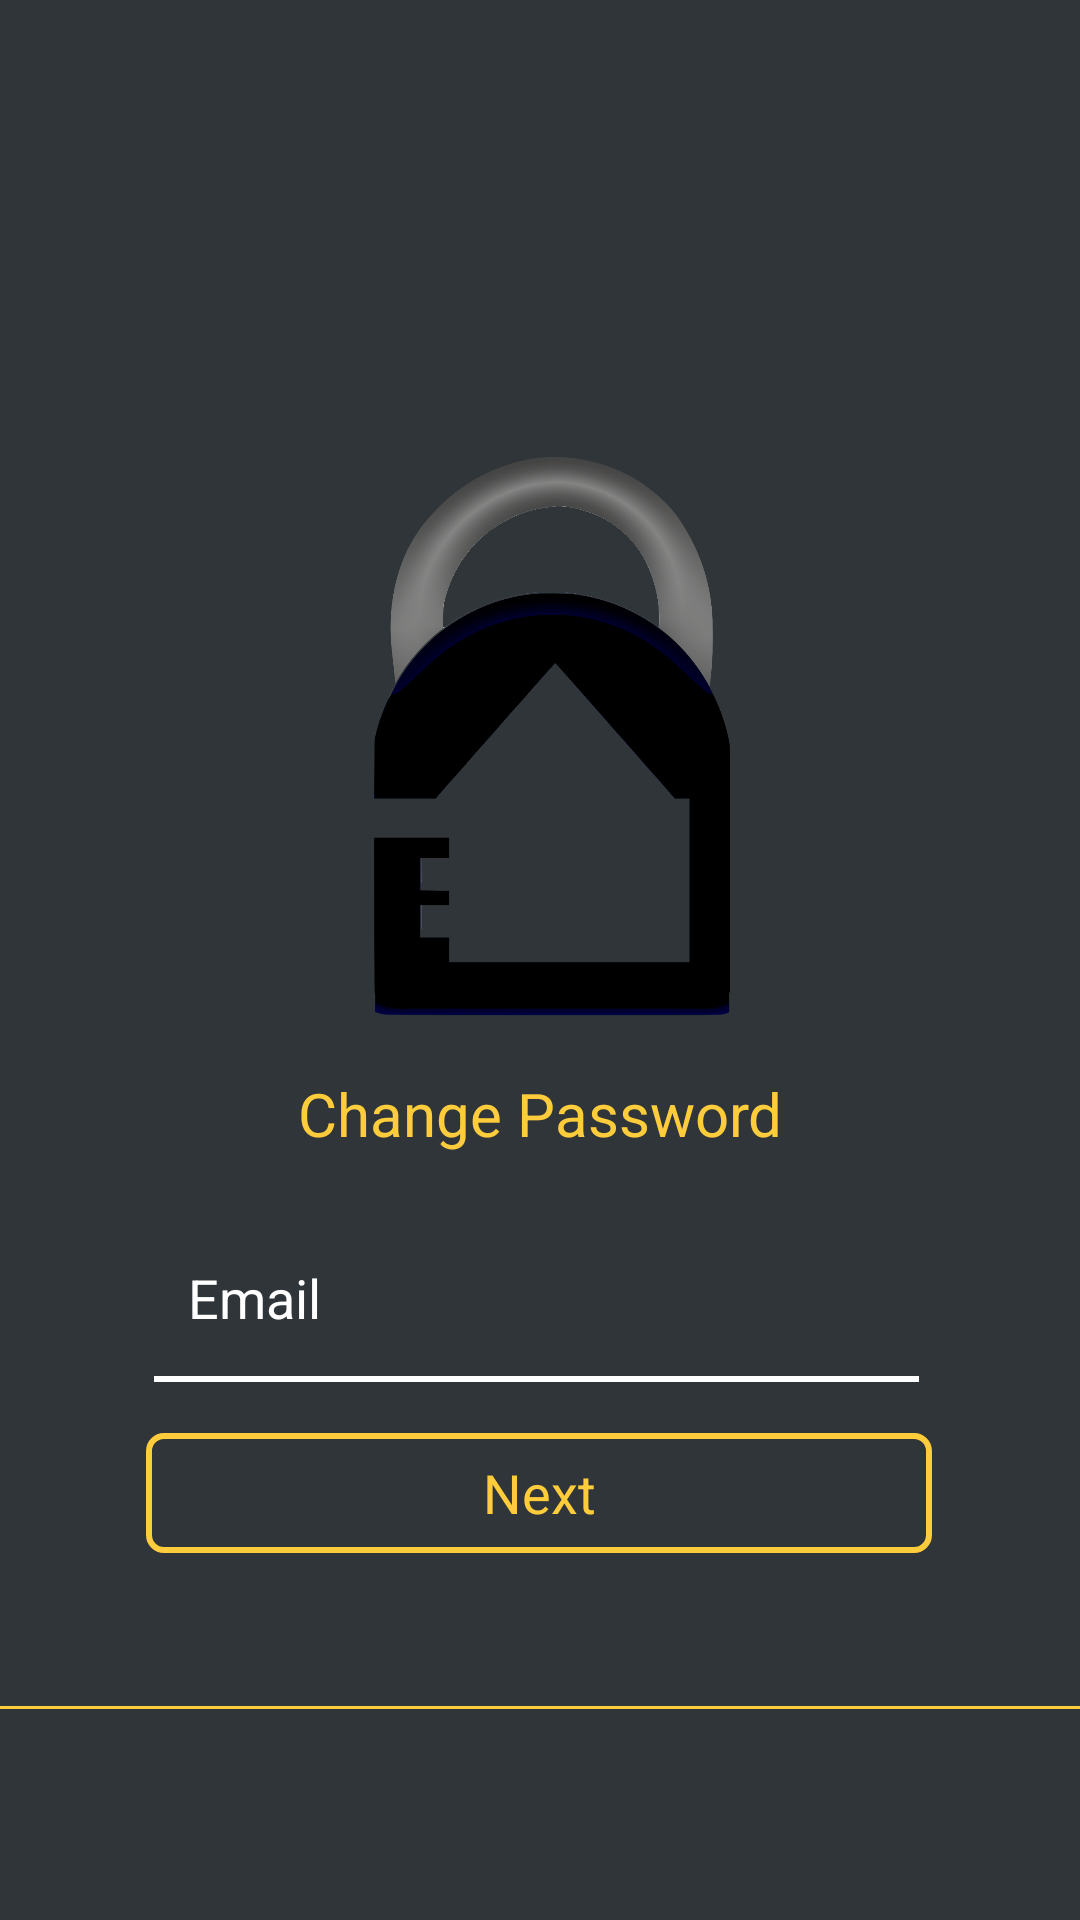

Produce the Android XML layout that renders to this screen, including the resource entries it uses.
<!-- AndroidManifest.xml: application theme AppTheme -->
<!-- res/layout/content_change_password_screen.xml -->
<?xml version="1.0" encoding="utf-8"?>
<androidx.constraintlayout.widget.ConstraintLayout xmlns:android="http://schemas.android.com/apk/res/android"
    xmlns:app="http://schemas.android.com/apk/res-auto"
    xmlns:tools="http://schemas.android.com/tools"
    android:layout_width="match_parent"
    android:layout_height="match_parent"
    app:layout_behavior="@string/appbar_scrolling_view_behavior"
    tools:context=".ChangePasswordScreen"
    tools:showIn="@layout/activity_change_password_screen"
    android:background="@color/background">

    <ImageView
        android:id="@+id/imageView2"
        android:layout_width="300dp"
        android:layout_height="270dp"
        android:layout_gravity="center_horizontal"
        android:contentDescription="@string/image"
        app:layout_constraintBottom_toBottomOf="parent"
        app:layout_constraintEnd_toEndOf="parent"
        app:layout_constraintHorizontal_bias="0.495"
        app:layout_constraintStart_toStartOf="parent"
        app:layout_constraintTop_toTopOf="parent"
        app:layout_constraintVertical_bias="0.29000002"
        app:srcCompat="@drawable/logo" />

    <TextView
        android:id="@+id/textView"
        android:layout_width="259dp"
        android:layout_height="42dp"
        android:layout_gravity="center_horizontal"
        android:gravity="center"
        android:text="@string/change_password"
        android:textColor="#ffcc3b"
        android:textSize="20sp"
        app:layout_constraintBottom_toTopOf="@+id/Email"
        app:layout_constraintEnd_toEndOf="parent"
        app:layout_constraintStart_toStartOf="parent"
        app:layout_constraintTop_toTopOf="parent"
        app:layout_constraintVertical_bias="0.95" />

    <EditText
        android:id="@+id/Email"
        android:layout_width="259dp"
        android:layout_height="46dp"
        android:layout_gravity="center_horizontal"
        android:background="@android:color/transparent"
        android:drawablePadding="12dp"
        android:ems="10"
        android:hint="@string/email"
        android:inputType="textEmailAddress"
        android:padding="12dp"
        android:textColor="@color/white"
        android:textColorHint="@color/white"
        app:layout_constraintBottom_toBottomOf="@+id/view16"
        app:layout_constraintEnd_toEndOf="parent"
        app:layout_constraintStart_toStartOf="parent"
        app:layout_constraintTop_toTopOf="parent"
        app:layout_constraintVertical_bias="0.99" />

    <View
        android:id="@+id/view16"
        android:layout_width="255sp"
        android:layout_height="2dp"
        android:layout_gravity="center_horizontal"
        android:background="@color/white"
        app:layout_constraintBottom_toTopOf="@+id/nxtbutton"
        app:layout_constraintEnd_toEndOf="parent"
        app:layout_constraintHorizontal_bias="0.488"
        app:layout_constraintStart_toStartOf="parent"
        app:layout_constraintTop_toTopOf="parent"
        app:layout_constraintVertical_bias="0.964" />

    <Button
        android:id="@+id/nxtbutton"
        style="@style/TextAppearance.AppCompat.Body1"
        android:layout_width="262dp"
        android:layout_height="40dp"
        android:layout_gravity="center_horizontal"
        android:background="@drawable/roundedbutton"
        android:clickable="true"
        android:focusable="true"
        android:text="@string/next"
        android:textAllCaps="false"
        android:textColor="#ffcc3b"
        android:textSize="18sp"
        android:textStyle="normal"
        app:layout_constraintBottom_toBottomOf="parent"
        app:layout_constraintEnd_toEndOf="parent"
        app:layout_constraintHorizontal_bias="0.495"
        app:layout_constraintStart_toStartOf="parent"
        app:layout_constraintTop_toTopOf="parent"
        app:layout_constraintVertical_bias="0.796" />

    <View
        android:id="@+id/view"
        android:layout_width="match_parent"
        android:layout_height="1dp"
        android:background="#ffcc3b"
        app:layout_constraintBottom_toBottomOf="parent"
        app:layout_constraintStart_toStartOf="parent"
        app:layout_constraintTop_toTopOf="parent"
        app:layout_constraintVertical_bias="0.89" />

</androidx.constraintlayout.widget.ConstraintLayout>
<!-- res/layout/activity_change_password_screen.xml (included above) -->
<?xml version="1.0" encoding="utf-8"?>
<androidx.coordinatorlayout.widget.CoordinatorLayout xmlns:android="http://schemas.android.com/apk/res/android"
    xmlns:app="http://schemas.android.com/apk/res-auto"
    xmlns:tools="http://schemas.android.com/tools"
    android:layout_width="match_parent"
    android:layout_height="match_parent"
    tools:context=".ChangePasswordScreen"
    android:background="@drawable/blue_gradient_background">

    <com.google.android.material.appbar.AppBarLayout
        android:layout_width="match_parent"
        android:layout_height="wrap_content"
        android:theme="@style/AppTheme.AppBarOverlay">

    </com.google.android.material.appbar.AppBarLayout>

    <include layout="@layout/content_change_password_screen" />

    <com.google.android.material.floatingactionbutton.FloatingActionButton
        android:id="@+id/HomeScreenButton"
        android:layout_width="wrap_content"
        android:layout_height="wrap_content"
        android:layout_gravity="bottom|start"
        android:layout_margin="@dimen/fab_margin"
        android:backgroundTint="#ffcc3b"
        app:srcCompat="@drawable/ic_home_black_24dp" />

    <com.google.android.material.floatingactionbutton.FloatingActionButton
        android:id="@+id/SettingsScreenButton"
        android:layout_width="wrap_content"
        android:layout_height="wrap_content"
        android:layout_gravity="bottom|end"
        android:layout_margin="@dimen/fab_margin"
        android:backgroundTint="#ffcc3b"
        app:srcCompat="@drawable/ic_settings_black_24dp" />

</androidx.coordinatorlayout.widget.CoordinatorLayout>
<!-- resources referenced by this layout -->
<resources>
  <color name="background">#2F3538</color>
  <color name="white">#ffffff</color>
  <!-- drawable logo: png bitmap (drawable, 239968 bytes) -->
  <!-- drawable roundedbutton (drawable) -->
  <?xml version="1.0" encoding="utf-8"?>
  <shape xmlns:android="http://schemas.android.com/apk/res/android"
      android:shape="rectangle">
  
  
      <stroke android:color="#FFCC3B" android:width ="2dp"/>
      <corners android:radius="5dp"/>
  </shape>
  <string name="change_password">Change Password</string>
  <string name="email">Email</string>
  <string name="image">Image</string>
  <string name="next">Next</string>
  <style name="AppTheme.AppBarOverlay" parent="ThemeOverlay.AppCompat.Dark.ActionBar" />
  <style name="AppTheme" parent="Theme.AppCompat.Light.NoActionBar">
          
          <item name="colorPrimary">@color/colorPrimary</item>
          <item name="colorPrimaryDark">@color/colorPrimaryDark</item>
          <item name="colorAccent">@color/colorAccent</item>
      </style>
  <color name="colorPrimary">#008577</color>
  <color name="colorPrimaryDark">#FFBA4F</color>
  <color name="colorAccent">#D81B60</color>
</resources>
